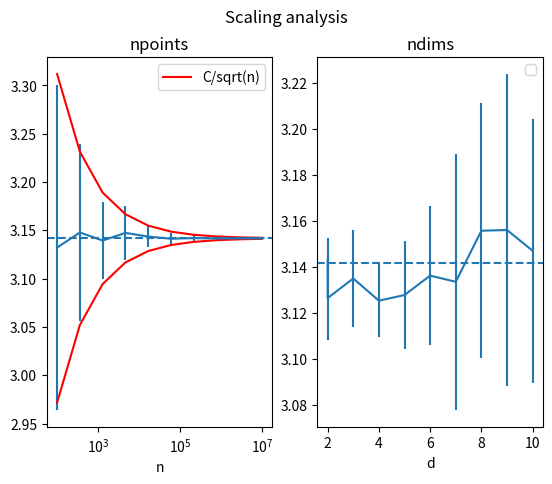

Reproduce this figure in Python.
import numpy as np
import matplotlib.pyplot as plt
import numpy.random as rnd
from scipy import special

# create a function that does this in as many dimensions as you want
# 1. redo in 3D, 4D, ...; (look up the formula on wikipedia)
# study the scaling of the variance of the estimate with the number of points

# volume of a unit n-ball:
# V(n) = pi^(n/2) / gamma(n/2 + 1)
# we are only going to select one sector of the n dimensional cube, so we have to divide by 2^n
# thus pi_est = (2^(n) * gamma(n/2 + 1) * ninside / npoints)^(2/n)

def estimate_pi(n, dims=2):
    assert(dims >= 2)
    ps = rnd.rand(dims,n)
    ninside = ((ps**2).sum(axis=0) <= 1).sum()
    return np.exp((2/dims) * (np.log(special.gamma(dims/2 + 1)) + np.log(ninside / n)) + 2*np.log(2))

# study the behavior of this function as n and dims are (independenlty) increased.
# estimate the variance from repeated trials    


nseeds = 50
ndims = 2
npoints = np.logspace(2,7,10, dtype=int)
nmeans = []
nstds = []
for n in npoints:
    res = np.array([estimate_pi(n, dims=ndims) for i in range(nseeds)])
    rmean, rstd = res.mean(), res.std()
    nmeans.append(rmean) # check that it converges to better and better estimates of pi (on average)
    nstds.append(rstd) #check that this goes down as 1/sqrt(n)
    

plt.clf()  
plt.subplot(1,2,1)
plt.errorbar(npoints,nmeans,yerr=nstds)
plt.plot(npoints, np.pi + 1.7/np.sqrt(npoints), c="red", label="C/sqrt(n)")
plt.plot(npoints, np.pi - 1.7/np.sqrt(npoints), c="red")
plt.axhline(y=np.pi, linestyle='--')
plt.xscale("log")
plt.xlabel("n")
plt.title("npoints")
plt.legend()



nseeds = 10
n = 10000
ndims = np.linspace(2,10,10, dtype=int)
means = []
stds = []
for ndim in ndims:
    res = np.array([estimate_pi(n, dims=ndim) for i in range(nseeds)])
    rmean, rstd = res.mean(), res.std()
    means.append(rmean)
    stds.append(rstd) # it gets worse!!! why? think about it
  
plt.subplot(1,2,2)
plt.errorbar(ndims,means,yerr=stds)
plt.axhline(y=np.pi, linestyle='--')
plt.title("ndims")
plt.xlabel("d")
plt.suptitle("Scaling analysis")
plt.legend()
